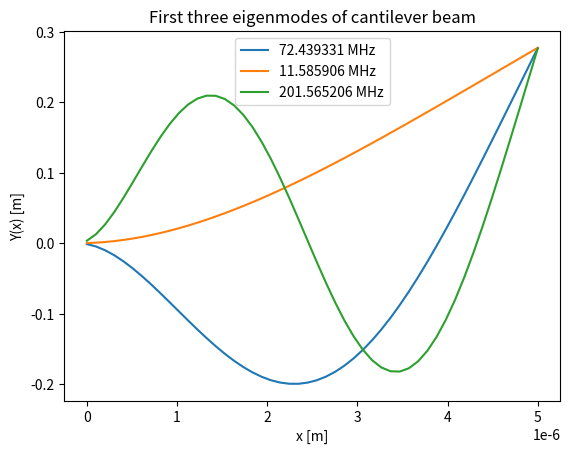

Write the Python code that produced this figure.
# Calculates the resonant frequencies of a beam (ps#1, p1.b)
# [redacted]

### Import packages
from scipy import sparse
from scipy.sparse import linalg
import numpy as np
import math
from matplotlib import pyplot as plt

### Config

L = 5e-6 # Length of the beam [m]
w = t = 200e-9 # Width & Thickness for the rectangular beam [m]
rho0 = 2300 # Mass density for silicon [kg/m^3]
E = 1.85e11 # Young's modulus for silicon [Pa]

m = 1*10e-18 # Point mass value
x_m = 0.5e-6 # Point mass location

dx = 0.1e-6 # The size of the 1D mesh
k = 3 # The number of modes to calculate

### Function Definitions

# Constructs the lowest-order accurate computational molecule for an nth order central-difference derivative
def cd_1d_molecule(n):
    n_even = n-n%2
    mol = np.array([1])
    for o in range(n_even):
        mol_R = np.append(np.array([0]), mol)
        mol_L = np.append(mol, np.array([0]))
        mol = mol_R - mol_L

    if (n%2):
        mol_R = np.append(np.array([0,0]), mol)
        mol_L = np.append(mol, np.array([0,0]))
        mol = (mol_R - mol_L)/2

    return mol

# Constructs a finite-difference nth order derivative operator matrix with size NxN
def cd_1d_matrix(n, N, h):
    mol = cd_1d_molecule(n)
    idx = np.arange(len(mol)) - math.floor(len(mol)/2)
    return sparse.diags(mol, idx, shape=(N, N), format="csr") / math.pow(h, n)

# Generates the homogenous BC perturbation matrix from a list of derivative orders
def cd_1d_homogenous_bc_matrix(orders, side):
    # Get molecules
    mols = []
    max_size = -1
    for n in range(len(orders)):
        mol = cd_1d_molecule(orders[n])
        max_size = max([max_size, len(mol)])
        mols.append(mol)

    midpoint = int(np.floor(max_size/2))
    beta = np.zeros((len(orders), max_size))

    for mid in range(len(mols)):
        n = math.floor(len(mols[mid])/2)
        idx = np.arange(-n, n+1) + midpoint
        beta[mid, idx] = mols[mid]

    if (side):
        beta_f = beta[:, -len(orders):]
        beta_c = beta[:, :-len(orders)]
    else:
        beta_f = beta[:, :len(orders)]
        beta_c = beta[:, len(orders):]
    beta_f = np.linalg.inv(beta_f)
    F = -np.matmul(beta_f, beta_c)

    return F

# Applies homogenous boundary conditions of the order desired at the side desired
def apply_1d_homogenous_bcs(A, orders, side):
    num_fictitious = len(orders)
    if side:
        # Right
        A_f = A[-2*num_fictitious:-num_fictitious, -num_fictitious:]
        A = A[:-num_fictitious, :-num_fictitious]
        F = cd_1d_homogenous_bc_matrix(orders, side)
        dA = np.matmul(A_f.toarray(),F)

        A[-dA.shape[0]:, -dA.shape[1]:] = A[-dA.shape[0]:, -dA.shape[1]:] + dA
    else:
        # Left
        A_f = A[num_fictitious:2*num_fictitious, :num_fictitious]
        A = A[num_fictitious:, num_fictitious:]
        F = cd_1d_homogenous_bc_matrix(orders, side)
        dA = np.matmul(A_f.toarray(),F)

        A[:dA.shape[0], :dA.shape[1]] = A[:dA.shape[0], :dA.shape[1]] + dA

    return A

### Script

N = math.floor(L / dx)
A = w*t
D = E*(w*(math.pow(t, 3)))/12

# Construct a 4-th derivative operator with 2 fictitious nodes on each side
M = cd_1d_matrix(4, N + 4, dx)

# Apply 0th & 1st order derivative homogenous BCs on the left boundary
M = apply_1d_homogenous_bcs(M, [1, 0], 0)

# Apply 2nd & 3rd order derivative homogenous BCs on the right boundary
M = apply_1d_homogenous_bcs(M, [2, 3], 1)

# Construct the mass perturbation
p = sparse.eye(N, format="csr")
p = p/rho0
i_m = int(np.floor(x_m/dx))
p[i_m, i_m] = p[i_m+1, i_m+1] = 1/(rho0 + m/(2*dx*A))

# Apply the mass perturbation
M = p.dot(M)

# Find the low-frequency eigenmodes
[w2d_A, y] = linalg.eigs(M, k=k, which="SM") # which="SM" ensures that the low-frequency modes are selected.
w2d_A = np.real(w2d_A)
y = np.real(y)

# Turn eigenvalues into frequencies
f = (0.5/math.pi) * np.sqrt(w2d_A / A * D )

# Plot the results
x = np.linspace(0, L, num=N)

for mid in range(k):
    plt.plot(x, np.real(y[:, mid]), label=("%f MHz" % (f[mid]/1e6)))

plt.title("First three eigenmodes of cantilever beam")
plt.xlabel("x [m]")
plt.ylabel("Y(x) [m]")
plt.legend()
plt.show()
